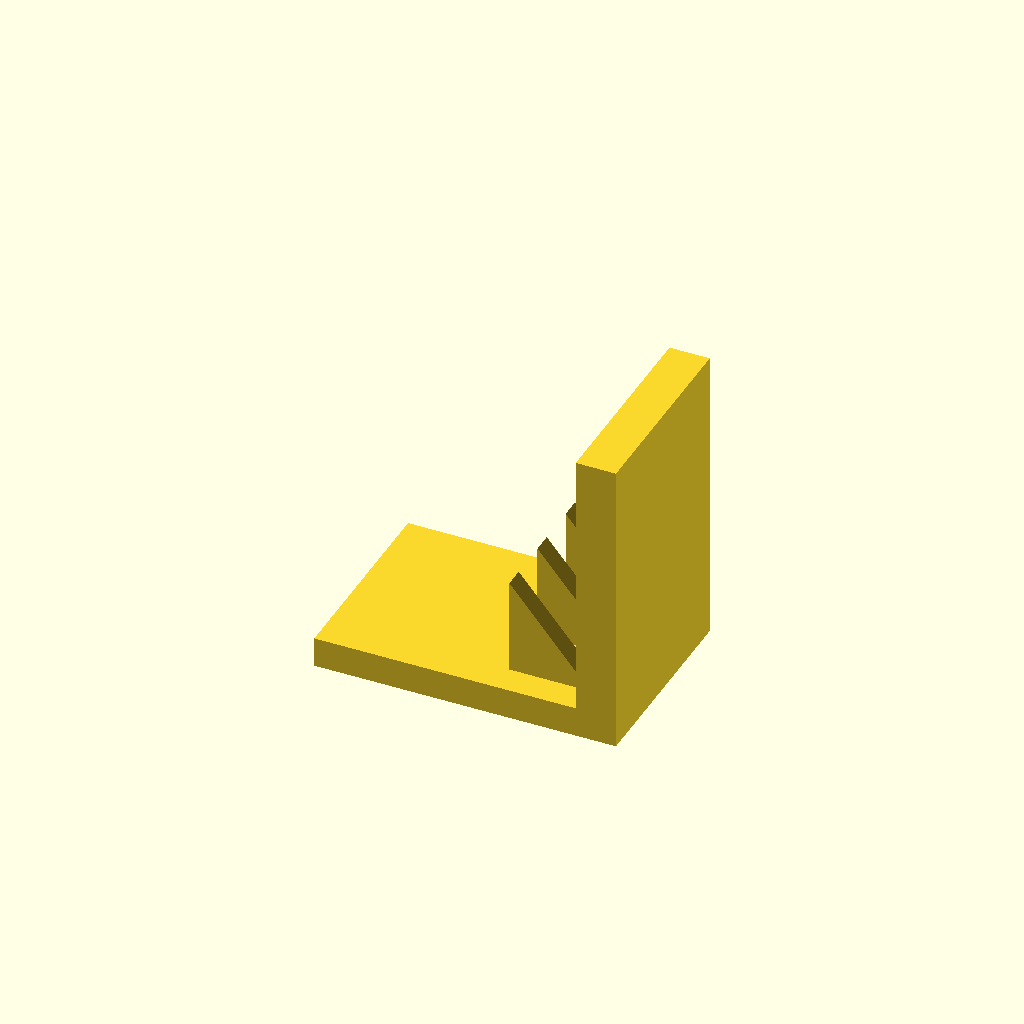
Cell 1 — every parameter at its default value.
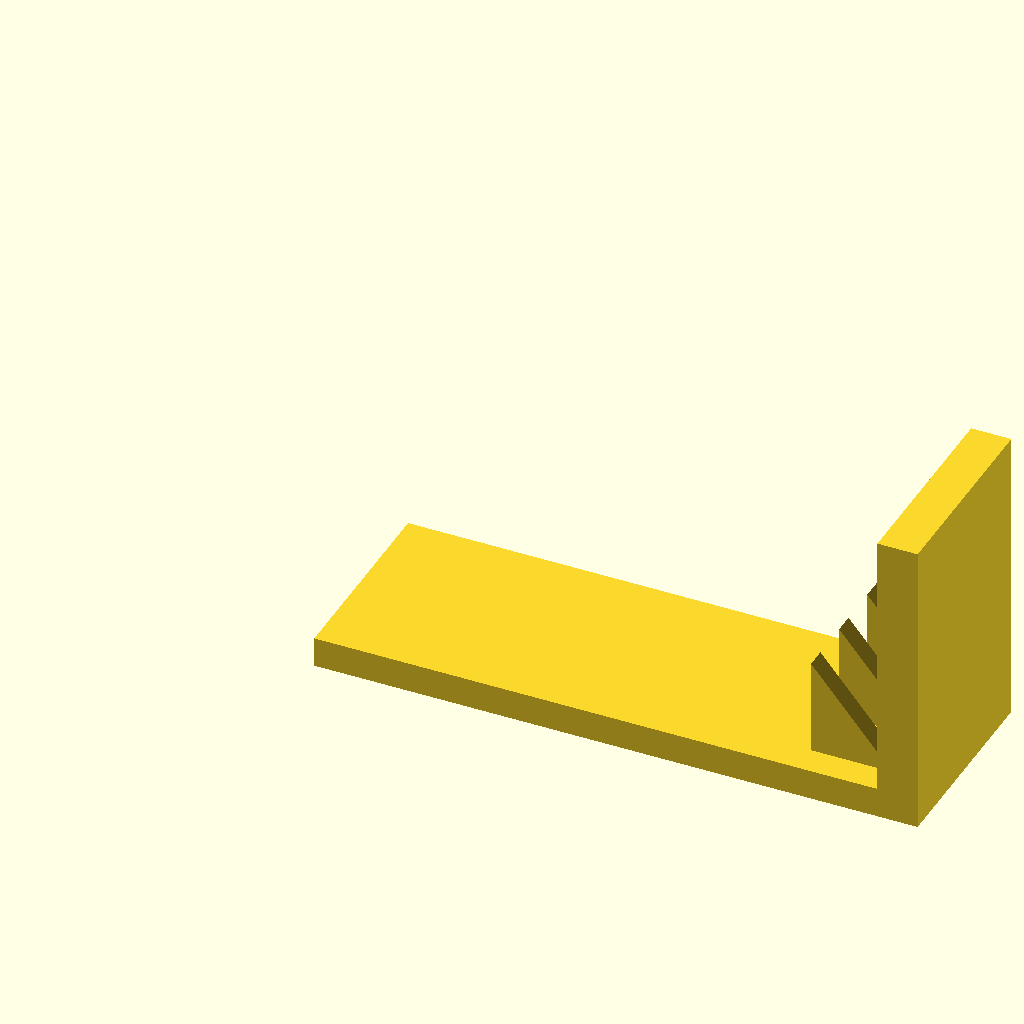
Cell 2 — base_l set to 120, the other parameters unchanged.
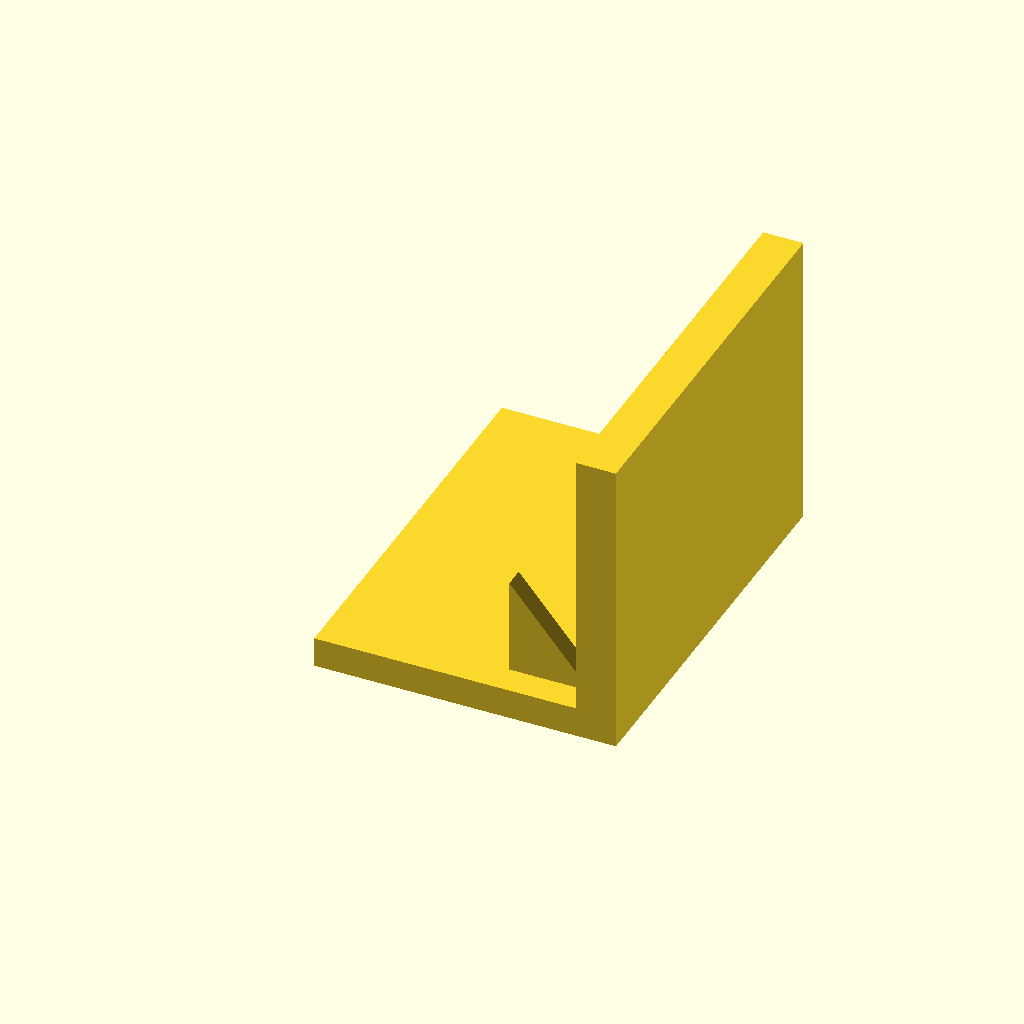
Cell 3: base_w = 80 (everything else at default).
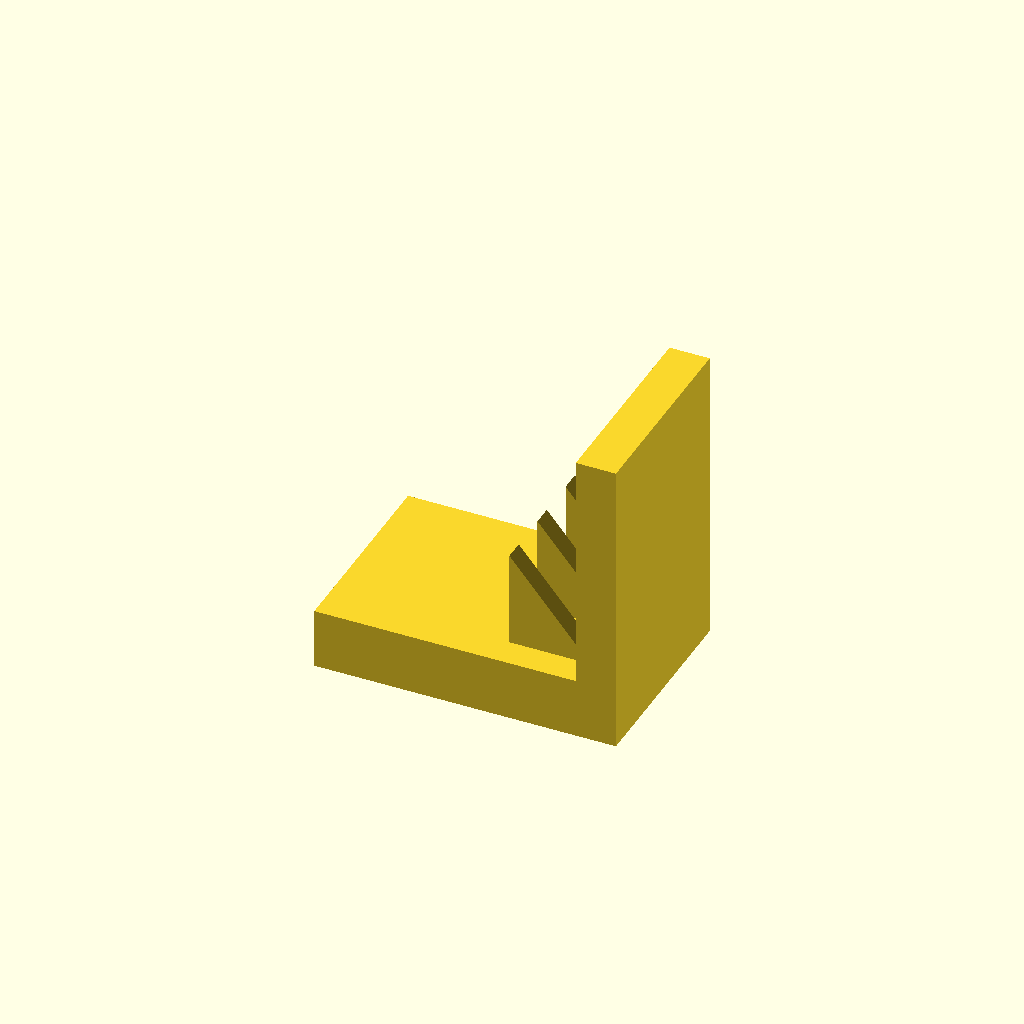
Cell 4: base_t = 12 (everything else at default).
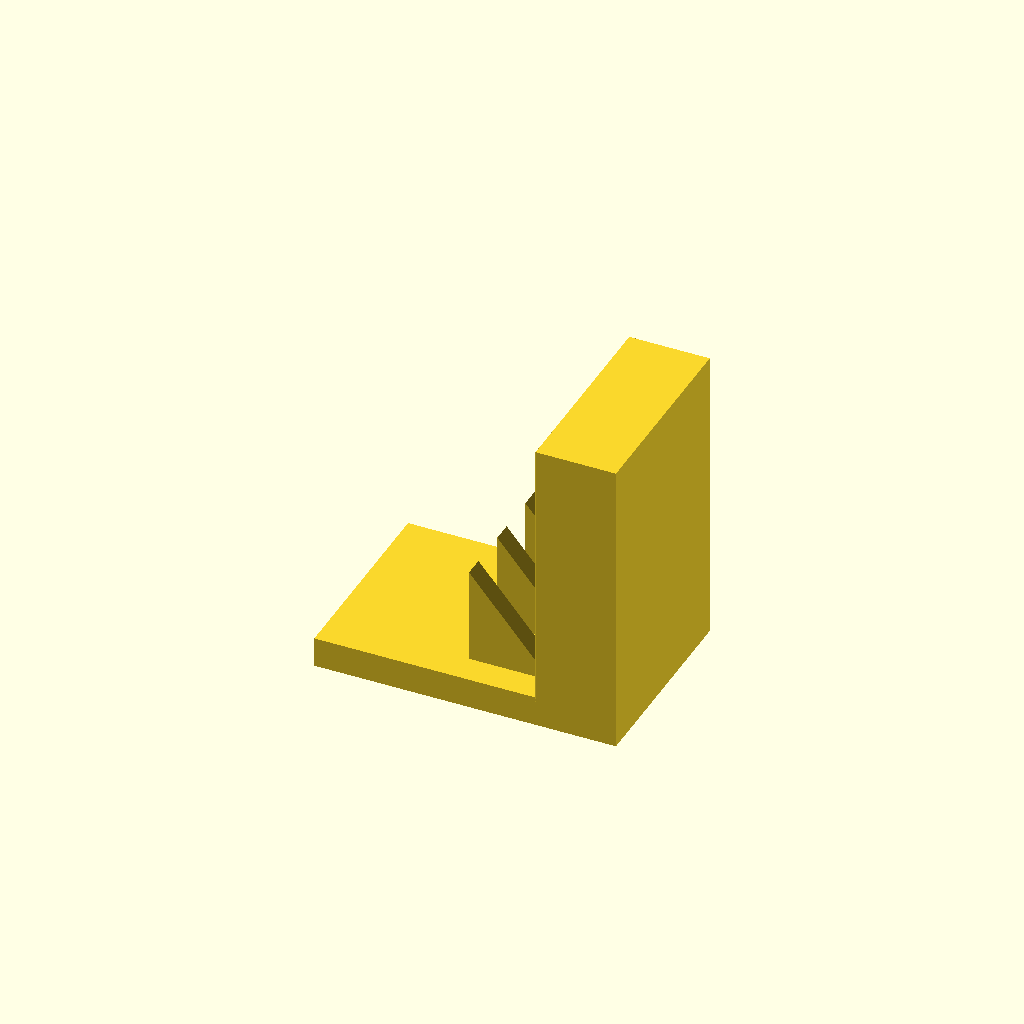
Cell 5: the same model with plate_t = 16.
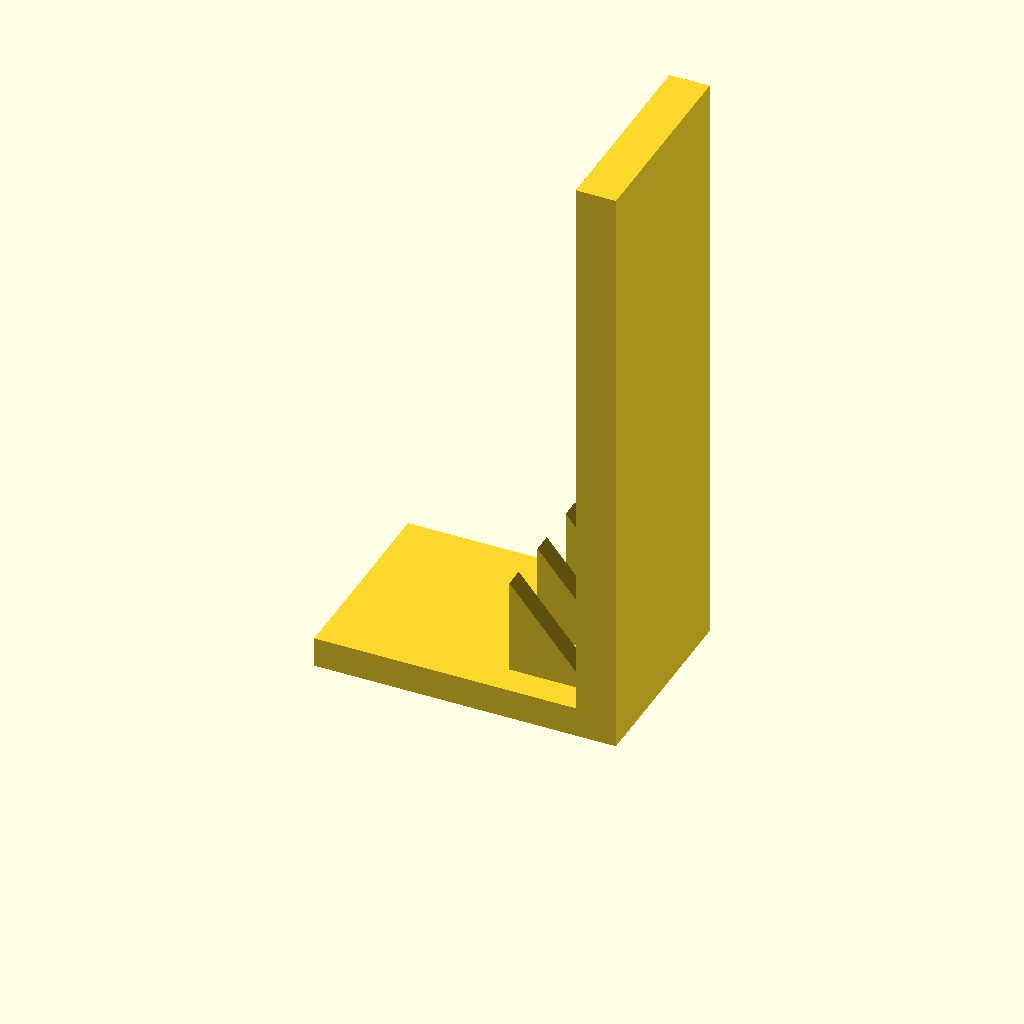
Cell 6: plate_h = 120 (everything else at default).
All cells are drawn from one camera (rotation 55°, 0°, 25°, orthographic, colour scheme Cornfield), so only the parameter changes between them.
Source of the model, optional_data/data/solid3/ribbracket/part_0131.scad:
$fn = 32;

// ----------------------------------------------------------------------
// Rib bracket: 3-gusset L bracket
// ----------------------------------------------------------------------

// --- parameters (mm) ---
base_l = 60;              // foot length, X
base_w = 40;              // foot width, Y
base_t = 6;               // foot thickness
plate_t = 8;              // upright plate thickness
plate_h = 60;             // overall height
gus_l = 16;               // gusset leg along the foot
gus_h = 20;               // gusset height
gus_t = 4;                // gusset thickness
gus_edge = 6;             // gusset margin from the foot edge
n_gus = 3;                // gusset count
fit_tol = 0.1;            // tolerance for press fits, mm
free_tol = 0.5;           // tolerance for clearance fits, mm

gus_pitch = (base_w - 2 * gus_edge - gus_t) / (n_gus - 1);  // gusset pitch

union() {
  cube([base_l, base_w, base_t]);
  translate([base_l - plate_t, 0, base_t - 1])
    cube([plate_t, base_w, plate_h - base_t + 1]);
  for (i = [0 : n_gus - 1])
    translate([base_l - plate_t - gus_l, gus_edge + i * gus_pitch, base_t - 1])
      rotate([-90, 0, 0])
        linear_extrude(height = gus_t)
          polygon(points = [[0, 0], [gus_l + 1, 0], [0, -gus_h]]);
}
Customizer parameters (derived from the source; name, type, default, range or options):
base_l: number, default 60
base_w: number, default 40
base_t: number, default 6
plate_t: number, default 8
plate_h: number, default 60
gus_l: number, default 16
gus_h: number, default 20
gus_t: number, default 4
gus_edge: number, default 6
n_gus: number, default 3
fit_tol: number, default 0.1
free_tol: number, default 0.5
